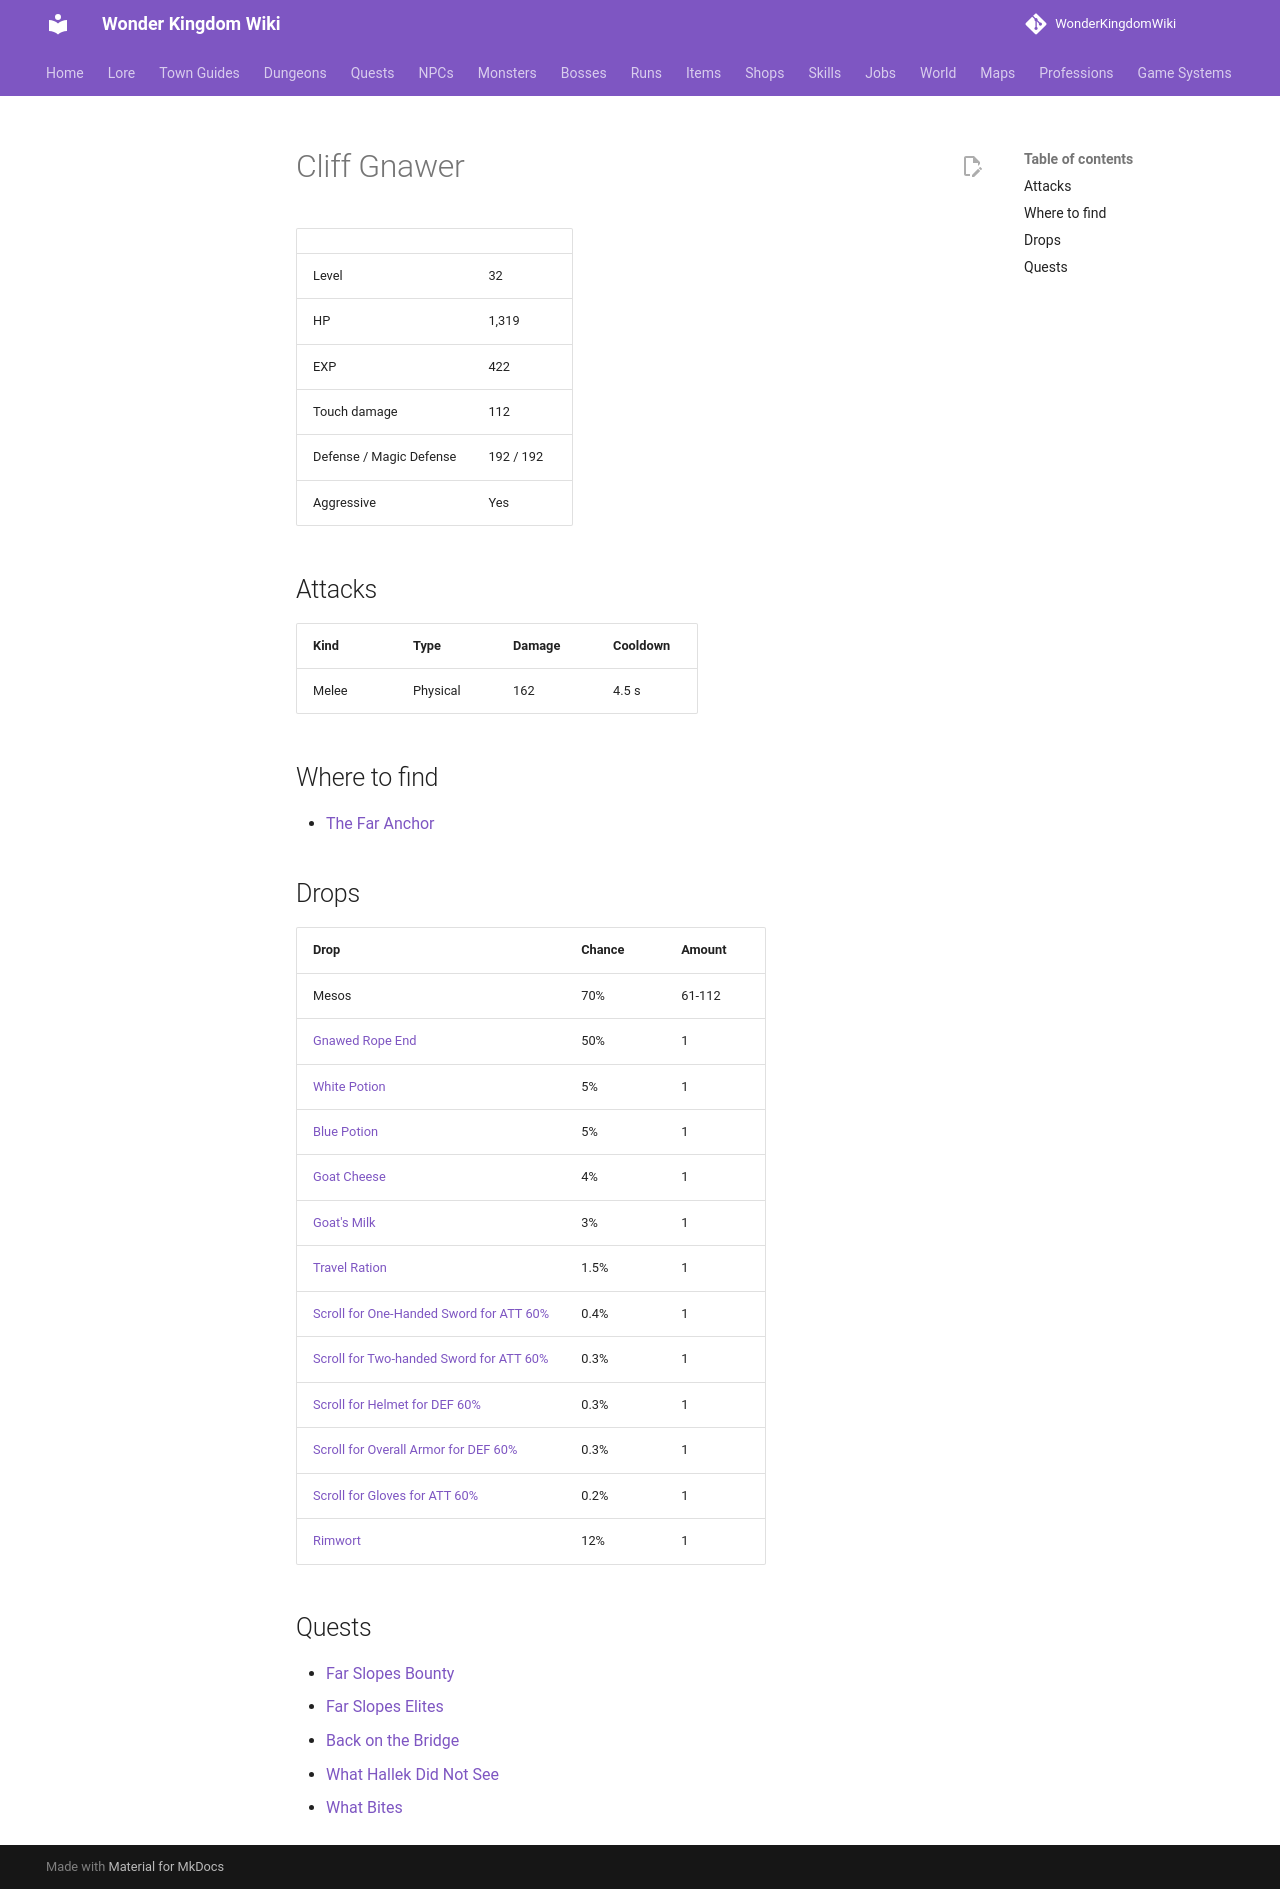

repository: alonohana627/WonderKingdomWiki · page: monsters/cliff_gnawer/index.html · generator: mkdocs

<!-- Generated by tools/generate.py from GameLib. Do not edit: changes are overwritten. -->

# Cliff Gnawer

|  |  |
|---|---|
| Level | 32 |
| HP | 1,319 |
| EXP | 422 |
| Touch damage | 112 |
| Defense / Magic Defense | 192 / 192 |
| Aggressive | Yes |

## Attacks

| Kind | Type | Damage | Cooldown |
|---|---|---|---|
| Melee | Physical | 162 | 4.5 s |

## Where to find

- [The Far Anchor](../maps/far_anchor.md)

## Drops

| Drop | Chance | Amount |
|---|---|---|
| Mesos | 70% | 61-112 |
| [Gnawed Rope End](../items/gnawed_rope_end.md) | 50% | 1 |
| [White Potion](../items/white_potion.md) | 5% | 1 |
| [Blue Potion](../items/blue_potion.md) | 5% | 1 |
| [Goat Cheese](../items/goat_cheese.md) | 4% | 1 |
| [Goat's Milk](../items/goats_milk.md) | 3% | 1 |
| [Travel Ration](../items/travel_ration.md) | 1.5% | 1 |
| [Scroll for One-Handed Sword for ATT 60%](../items/scroll_one_handed_sword_att.md) | 0.4% | 1 |
| [Scroll for Two-handed Sword for ATT 60%](../items/scroll_two_handed_sword_att.md) | 0.3% | 1 |
| [Scroll for Helmet for DEF 60%](../items/scroll_helmet_def.md) | 0.3% | 1 |
| [Scroll for Overall Armor for DEF 60%](../items/scroll_overall_def.md) | 0.3% | 1 |
| [Scroll for Gloves for ATT 60%](../items/scroll_gloves_att.md) | 0.2% | 1 |
| [Rimwort](../items/rimwort.md) | 12% | 1 |

## Quests

- [Far Slopes Bounty](../quests/bekk_slope_bounty.md)
- [Far Slopes Elites](../quests/bekk_slope_elites.md)
- [Back on the Bridge](../quests/hallek_back_on_the_bridge.md)
- [What Hallek Did Not See](../quests/hallek_the_bite.md)
- [What Bites](../quests/lessa_what_bites.md)
